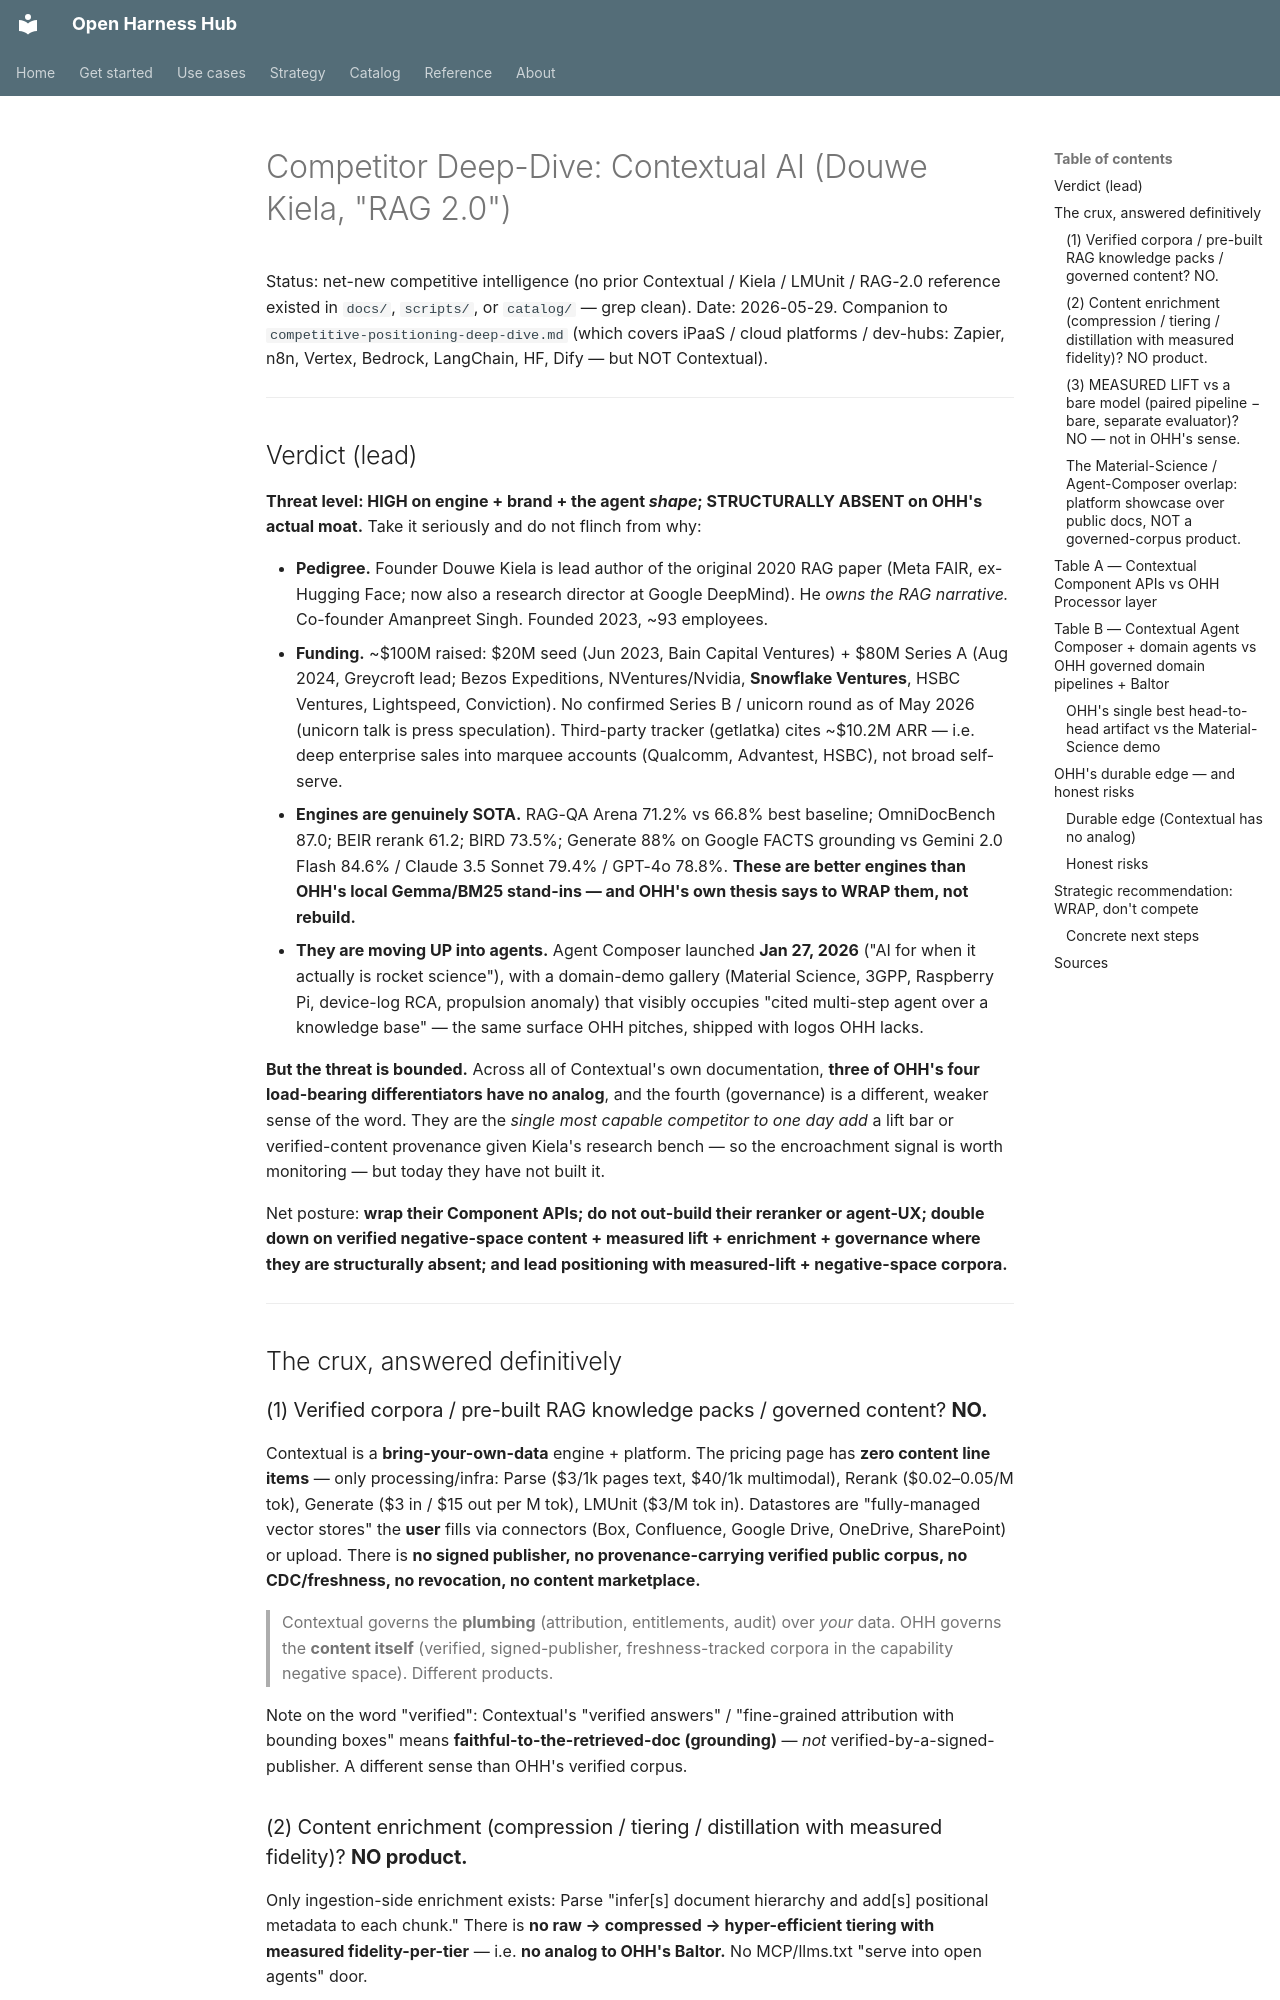

repository: Amarel-Taylor-Scott/open-harness-hub · page: strategy/competitor-contextual-ai/index.html · generator: mkdocs

# Competitor Deep-Dive: Contextual AI (Douwe Kiela, "RAG 2.0")

Status: net-new competitive intelligence (no prior Contextual / Kiela / LMUnit / RAG-2.0
reference existed in `docs/`, `scripts/`, or `catalog/` — grep clean). Date: 2026-05-29.
Companion to `competitive-positioning-deep-dive.md` (which covers iPaaS / cloud platforms /
dev-hubs: Zapier, n8n, Vertex, Bedrock, LangChain, HF, Dify — but NOT Contextual).

---

## Verdict (lead)

**Threat level: HIGH on engine + brand + the agent *shape*; STRUCTURALLY ABSENT on OHH's
actual moat.** Take it seriously and do not flinch from why:

- **Pedigree.** Founder Douwe Kiela is lead author of the original 2020 RAG paper (Meta FAIR,
  ex-Hugging Face; now also a research director at Google DeepMind). He *owns the RAG
  narrative.* Co-founder Amanpreet Singh. Founded 2023, ~93 employees.
- **Funding.** ~$100M raised: $20M seed (Jun 2023, Bain Capital Ventures) + $80M Series A
  (Aug 2024, Greycroft lead; Bezos Expeditions, NVentures/Nvidia, **Snowflake Ventures**,
  HSBC Ventures, Lightspeed, Conviction). No confirmed Series B / unicorn round as of May 2026
  (unicorn talk is press speculation). Third-party tracker (getlatka) cites ~$10.2M ARR — i.e.
  deep enterprise sales into marquee accounts (Qualcomm, Advantest, HSBC), not broad self-serve.
- **Engines are genuinely SOTA.** RAG-QA Arena 71.2% vs 66.8% best baseline; OmniDocBench 87.0;
  BEIR rerank 61.2; BIRD 73.5%; Generate 88% on Google FACTS grounding vs Gemini 2.0 Flash
  84.6% / Claude 3.5 Sonnet 79.4% / GPT-4o 78.8%. **These are better engines than OHH's local
  Gemma/BM25 stand-ins — and OHH's own thesis says to WRAP them, not rebuild.**
- **They are moving UP into agents.** Agent Composer launched **Jan 27, 2026** ("AI for when it
  actually is rocket science"), with a domain-demo gallery (Material Science, 3GPP, Raspberry
  Pi, device-log RCA, propulsion anomaly) that visibly occupies "cited multi-step agent over a
  knowledge base" — the same surface OHH pitches, shipped with logos OHH lacks.

**But the threat is bounded.** Across all of Contextual's own documentation, **three of OHH's
four load-bearing differentiators have no analog**, and the fourth (governance) is a different,
weaker sense of the word. They are the *single most capable competitor to one day add* a
lift bar or verified-content provenance given Kiela's research bench — so the encroachment
signal is worth monitoring — but today they have not built it.

Net posture: **wrap their Component APIs; do not out-build their reranker or agent-UX; double
down on verified negative-space content + measured lift + enrichment + governance where they
are structurally absent; and lead positioning with measured-lift + negative-space corpora.**

---

## The crux, answered definitively

### (1) Verified corpora / pre-built RAG knowledge packs / governed content? **NO.**

Contextual is a **bring-your-own-data** engine + platform. The pricing page has **zero content
line items** — only processing/infra: Parse ($3/1k pages text, $40/1k multimodal), Rerank
($0.02–0.05/M tok), Generate ($3 in / $15 out per M tok), LMUnit ($3/M tok in). Datastores are
"fully-managed vector stores" the **user** fills via connectors (Box, Confluence, Google Drive,
OneDrive, SharePoint) or upload. There is **no signed publisher, no provenance-carrying verified
public corpus, no CDC/freshness, no revocation, no content marketplace.**

> Contextual governs the **plumbing** (attribution, entitlements, audit) over *your* data.
> OHH governs the **content itself** (verified, signed-publisher, freshness-tracked corpora in
> the capability negative space). Different products.

Note on the word "verified": Contextual's "verified answers" / "fine-grained attribution with
bounding boxes" means **faithful-to-the-retrieved-doc (grounding)** — *not*
verified-by-a-signed-publisher. A different sense than OHH's verified corpus.

### (2) Content enrichment (compression / tiering / distillation with measured fidelity)? **NO product.**

Only ingestion-side enrichment exists: Parse "infer[s] document hierarchy and add[s] positional
metadata to each chunk." There is **no raw → compressed → hyper-efficient tiering with measured
fidelity-per-tier** — i.e. **no analog to OHH's Baltor.** No MCP/llms.txt "serve into open
agents" door.
